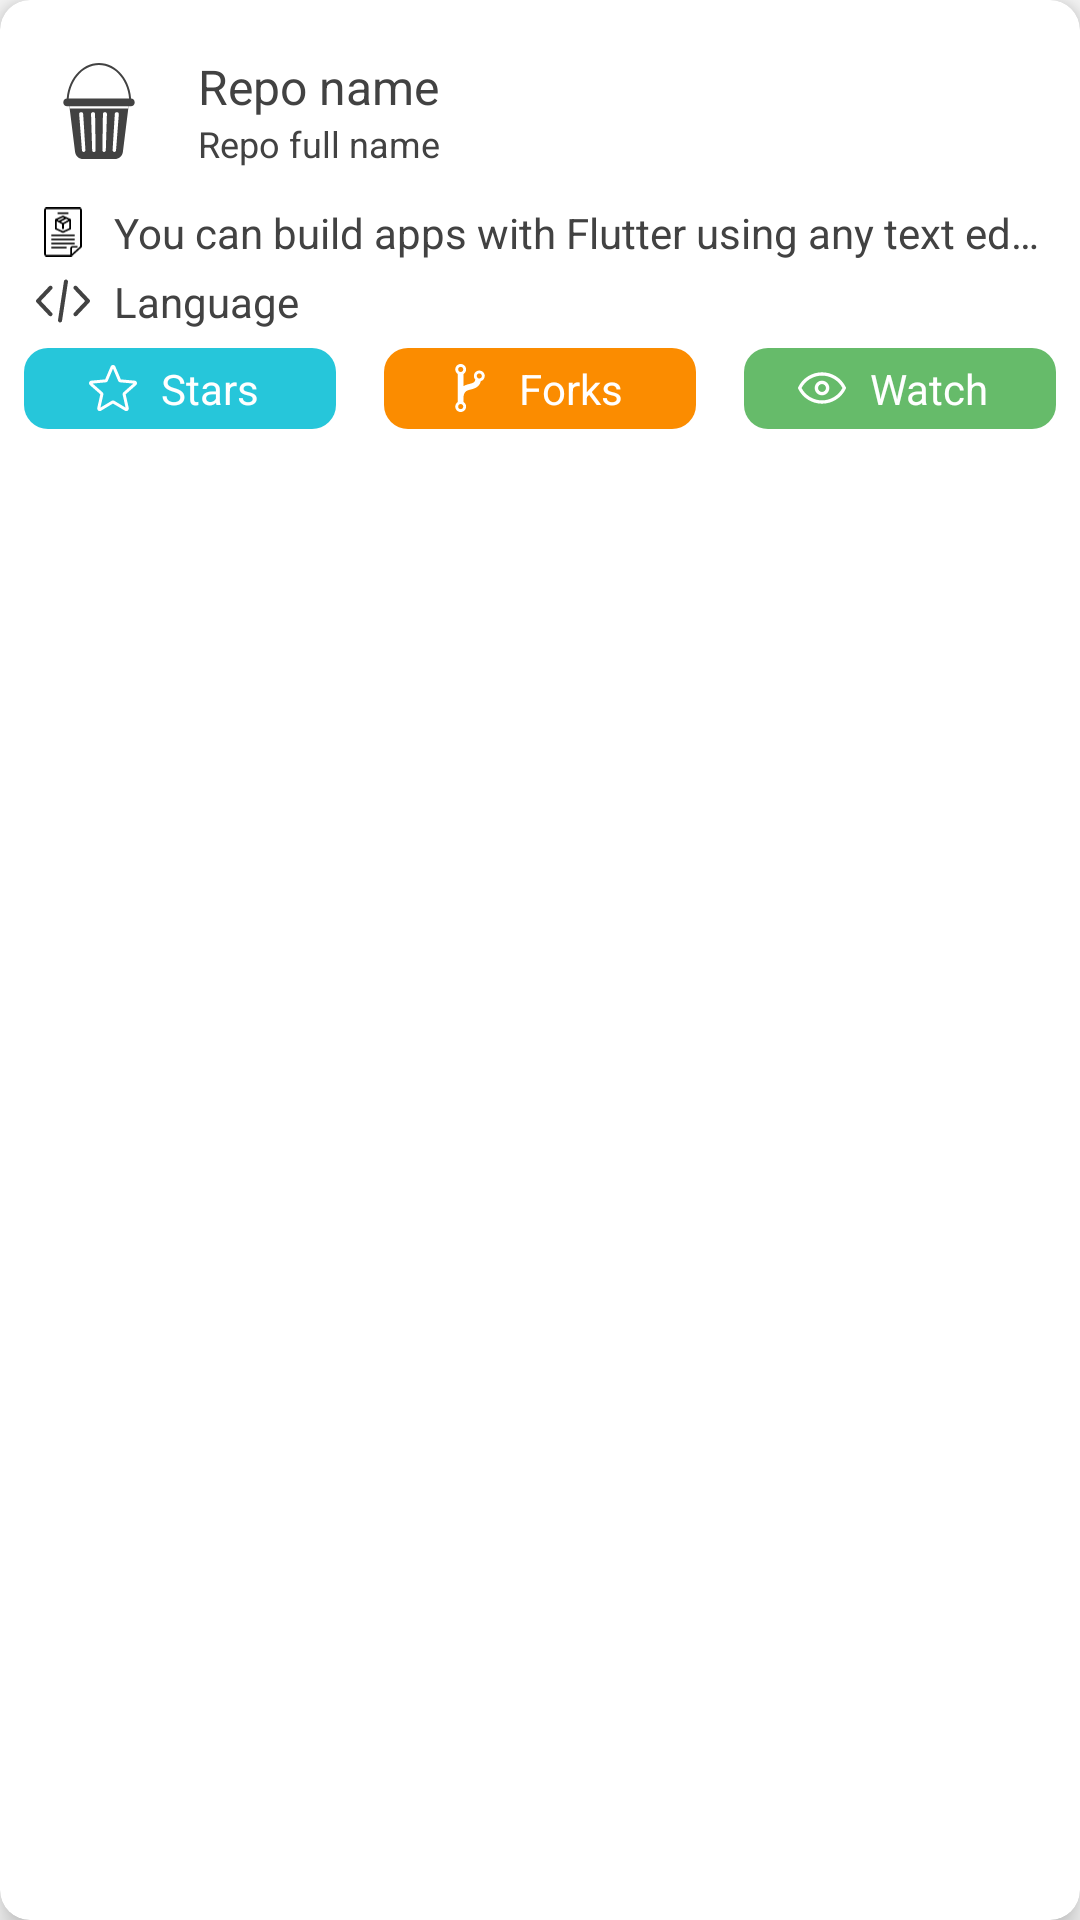

Android layout source for this screen:
<!-- AndroidManifest.xml: application theme AppThemeNoActionBar -->
<!-- res/layout/adapter_layout_user_repositories.xml -->
<?xml version="1.0" encoding="utf-8"?>
<androidx.cardview.widget.CardView
    android:id="@+id/item_card_view"
    android:layout_width="match_parent"
    android:layout_height="wrap_content"
    android:layout_marginTop="8dp"
    android:layout_marginBottom="8dp"
    android:layout_marginRight="8dp"
    android:layout_marginLeft="8dp"
    android:clickable="true"
    android:foreground="?attr/selectableItemBackgroundBorderless"
    app:cardCornerRadius="10dp"
    app:cardElevation="4dp"
    android:translationZ="2dp"
    app:cardBackgroundColor="@color/md_white_1000"
    xmlns:android="http://schemas.android.com/apk/res/android"
    xmlns:app="http://schemas.android.com/apk/res-auto">

    <LinearLayout
        android:layout_width="match_parent"
        android:layout_height="wrap_content"
        android:padding="4dp"
        android:orientation="vertical">

        <LinearLayout
            android:layout_width="match_parent"
            android:layout_height="wrap_content"
            android:layout_marginLeft="4dp"
            android:layout_marginRight="4dp"
            android:gravity="center_vertical"
            android:orientation="vertical">

            <LinearLayout
                android:layout_width="match_parent"
                android:layout_height="wrap_content"
                android:layout_gravity="center"
                android:layout_marginTop="4dp"
                android:gravity="center|left"
                android:paddingTop="4dp"
                android:paddingBottom="4dp"
                android:orientation="horizontal">

                <LinearLayout
                    android:layout_width="42dp"
                    android:layout_height="42dp"
                    android:layout_marginTop="4dp"
                    android:layout_marginBottom="4dp"
                    android:layout_marginLeft="4dp"
                    android:layout_gravity="center"
                    android:gravity="center"
                    android:elevation="4dp"
                    android:orientation="vertical"
                    android:background="@drawable/a_rectangle_bg">

                    <ImageView
                        android:layout_width="32dp"
                        android:layout_height="32dp"
                        android:layout_gravity="center"
                        android:src="@drawable/ic_repo_new_1"/>

                </LinearLayout>

                <LinearLayout
                    android:layout_width="match_parent"
                    android:layout_height="wrap_content"
                    android:layout_marginLeft="4dp"
                    android:layout_marginRight="4dp"
                    android:orientation="vertical">

                    <TextView
                        android:id="@+id/name"
                        android:layout_marginLeft="8dp"
                        android:layout_width="wrap_content"
                        android:layout_height="wrap_content"
                        android:text="@string/repo_name"
                        android:maxLines="1"
                        android:ellipsize="end"
                        android:textColor="@color/md_grey_800"
                        android:textStyle="normal"
                        android:textSize="16sp"/>

                    <TextView
                        android:id="@+id/full_name"
                        android:layout_marginLeft="8dp"
                        android:layout_width="wrap_content"
                        android:layout_height="wrap_content"
                        android:text="@string/repo_full_name"
                        android:maxLines="1"
                        android:ellipsize="end"
                        android:textColor="@color/md_grey_800"
                        android:textStyle="normal"
                        android:textSize="12sp"/>

                </LinearLayout>

            </LinearLayout>

            <LinearLayout
                android:layout_width="match_parent"
                android:layout_height="wrap_content"
                android:layout_gravity="center"
                android:paddingTop="2dp"
                android:paddingBottom="2dp"
                android:gravity="center|left"
                android:layout_marginLeft="4dp"
                android:layout_marginRight="4dp"
                android:orientation="horizontal">

                <ImageView
                    android:layout_width="18dp"
                    android:layout_height="18dp"
                    android:layout_gravity="center"
                    android:src="@drawable/ic_description_new_1"/>

                <TextView
                    android:id="@+id/description"
                    android:layout_marginLeft="8dp"
                    android:layout_width="wrap_content"
                    android:layout_height="wrap_content"
                    android:text="@string/description"
                    android:autoLink="web"
                    android:maxLines="1"
                    android:ellipsize="end"
                    android:textColor="@color/md_grey_800"
                    android:textStyle="normal"
                    android:textSize="14sp"/>

            </LinearLayout>

            <LinearLayout
                android:layout_width="match_parent"
                android:layout_height="wrap_content"
                android:layout_marginLeft="4dp"
                android:layout_marginRight="4dp"
                android:layout_gravity="center"
                android:gravity="center|left"
                android:paddingTop="2dp"
                android:paddingBottom="2dp"
                android:orientation="horizontal">

                <ImageView
                    android:layout_width="18dp"
                    android:layout_height="18dp"
                    android:layout_gravity="center"
                    android:src="@drawable/ic_coding"/>

                <TextView
                    android:id="@+id/language"
                    android:layout_marginLeft="8dp"
                    android:layout_width="wrap_content"
                    android:layout_height="wrap_content"
                    android:text="@string/language"
                    android:maxLines="1"
                    android:ellipsize="end"
                    android:textColor="@color/md_grey_800"
                    android:textStyle="normal"
                    android:textSize="14sp"/>

            </LinearLayout>

        </LinearLayout>

        <LinearLayout
            android:layout_width="match_parent"
            android:layout_height="match_parent"
            android:layout_marginLeft="4dp"
            android:layout_marginRight="4dp"
            android:layout_marginTop="4dp"
            android:layout_marginBottom="4dp"
            android:weightSum="3"
            android:gravity="center"
            android:layout_gravity="center"
            android:orientation="horizontal">

            <LinearLayout
                android:layout_width="0dp"
                android:layout_weight="1"
                android:layout_height="wrap_content"
                android:layout_gravity="center"
                android:paddingTop="4dp"
                android:paddingBottom="4dp"
                android:paddingLeft="4dp"
                android:gravity="center"
                android:background="@drawable/rectangle_back_cyan"
                android:orientation="horizontal">

                <ImageView
                    android:layout_width="16dp"
                    android:layout_height="16dp"
                    android:layout_gravity="center"
                    android:tint="@color/md_white_1000"
                    android:src="@drawable/ic_star_new"/>

                <TextView
                    android:id="@+id/stargazers_count"
                    android:layout_width="wrap_content"
                    android:layout_height="wrap_content"
                    android:layout_gravity="center"
                    android:gravity="center"
                    android:textSize="14sp"
                    android:text="@string/number_of_stars"
                    android:layout_marginLeft="8dp"
                    android:layout_marginRight="8dp"
                    android:maxLines="1"
                    android:ellipsize="end"
                    android:textColor="@color/md_white_1000" />

            </LinearLayout>

            <LinearLayout
                android:layout_width="0dp"
                android:layout_weight="1"
                android:layout_height="wrap_content"
                android:layout_gravity="center"
                android:layout_marginLeft="16dp"
                android:layout_marginRight="16dp"
                android:paddingTop="4dp"
                android:paddingBottom="4dp"
                android:paddingLeft="4dp"
                android:background="@drawable/rectangle_back_orange"
                android:gravity="center"
                android:orientation="horizontal">

                <ImageView
                    android:layout_width="16dp"
                    android:layout_height="16dp"
                    android:layout_gravity="center"
                    android:tint="@color/md_white_1000"
                    android:src="@drawable/ic_code_fork_symbol"/>

                <TextView
                    android:id="@+id/forks_count"
                    android:layout_gravity="center"
                    android:gravity="center"
                    android:layout_width="wrap_content"
                    android:layout_height="wrap_content"
                    android:layout_marginLeft="8dp"
                    android:layout_marginRight="8dp"
                    android:textSize="14sp"
                    android:maxLines="1"
                    android:ellipsize="end"
                    android:text="@string/number_of_forks"
                    android:textColor="@color/md_white_1000" />

            </LinearLayout>

            <LinearLayout
                android:layout_width="0dp"
                android:layout_weight="1"
                android:layout_height="wrap_content"
                android:layout_gravity="center"
                android:paddingTop="4dp"
                android:paddingBottom="4dp"
                android:paddingLeft="4dp"
                android:gravity="center"
                android:background="@drawable/rectangle_back_green"
                android:orientation="horizontal">

                <ImageView
                    android:layout_width="16dp"
                    android:layout_height="16dp"
                    android:layout_gravity="center"
                    android:tint="@color/md_white_1000"
                    android:src="@drawable/ic_watching"/>

                <TextView
                    android:id="@+id/watchers_count"
                    android:layout_gravity="center"
                    android:gravity="center"
                    android:layout_width="wrap_content"
                    android:layout_marginLeft="8dp"
                    android:layout_marginRight="8dp"
                    android:textSize="14sp"
                    android:maxLines="1"
                    android:ellipsize="end"
                    android:layout_height="wrap_content"
                    android:text="@string/number_of_watch"
                    android:textColor="@color/md_white_1000" />

            </LinearLayout>

        </LinearLayout>

    </LinearLayout>

</androidx.cardview.widget.CardView>
<!-- resources referenced by this layout -->
<resources>
  <color name="md_grey_800">#424242</color>
  <color name="md_white_1000">#ffffff</color>
  <!-- drawable ic_coding (drawable) -->
  <vector android:height="16dp" android:viewportHeight="511.997"
      android:viewportWidth="511.997" android:width="16dp" xmlns:android="http://schemas.android.com/apk/res/android">
      <path android:fillColor="#424242" android:pathData="M506.76,242.828l-118.4,-125.44c-7.277,-7.718 -19.424,-8.07 -27.142,-0.787c-7.706,7.277 -8.064,19.43 -0.781,27.142l105.965,112.256L360.437,368.268c-7.283,7.712 -6.925,19.859 0.781,27.142c3.712,3.501 8.454,5.235 13.178,5.235c5.101,0 10.195,-2.022 13.965,-6.01l118.4,-125.446C513.742,261.785 513.742,250.226 506.76,242.828z"/>
      <path android:fillColor="#424242" android:pathData="M151.566,368.262L45.608,255.999l105.958,-112.262c7.277,-7.712 6.925,-19.866 -0.787,-27.142c-7.706,-7.277 -19.866,-6.925 -27.142,0.787l-118.4,125.44c-6.982,7.398 -6.982,18.963 0,26.362L123.643,394.63c3.776,4 8.864,6.016 13.965,6.016c4.723,0 9.466,-1.741 13.171,-5.242C158.498,388.127 158.843,375.974 151.566,368.262z"/>
      <path android:fillColor="#424242" android:pathData="M287.061,52.697c-10.477,-1.587 -20.282,5.606 -21.882,16.083l-56.32,368.64c-1.6,10.483 5.6,20.282 16.083,21.882c0.986,0.147 1.958,0.218 2.925,0.218c9.325,0 17.504,-6.803 18.957,-16.301l56.32,-368.64C304.744,64.095 297.544,54.297 287.061,52.697z"/>
  </vector>
  <!-- drawable rectangle_back_cyan (drawable) -->
  <?xml version="1.0" encoding="utf-8"?>
  <shape xmlns:android="http://schemas.android.com/apk/res/android" >
  
      <corners android:radius="8dp" />
  
      <solid android:color="@color/md_cyan_400" />
  
  </shape>
  <!-- drawable rectangle_back_green (drawable) -->
  <?xml version="1.0" encoding="utf-8"?>
  <shape xmlns:android="http://schemas.android.com/apk/res/android" >
  
      <corners android:radius="8dp" />
  
      <solid android:color="@color/md_green_400" />
  
  </shape>
  <!-- drawable rectangle_back_orange (drawable) -->
  <?xml version="1.0" encoding="utf-8"?>
  <shape xmlns:android="http://schemas.android.com/apk/res/android" >
  
      <corners android:radius="8dp" />
  
      <solid android:color="@color/md_orange_600" />
  
  </shape>
  <string name="description">You can build apps with Flutter using any text editor combined with our command-line tools. However, we recommend using one of our editor plugins for an even better experience.</string>
  <string name="language">Language</string>
  <string name="number_of_forks">Forks</string>
  <string name="number_of_stars">Stars</string>
  <string name="number_of_watch">Watch</string>
  <string name="repo_full_name">Repo full name</string>
  <string name="repo_name">Repo name</string>
  <style name="AppThemeNoActionBar" parent="Theme.AppCompat.Light.NoActionBar">
          
          <item name="colorControlNormal">@color/md_white_1000</item>
          <item name="colorPrimary">@color/colorPrimary</item>
          <item name="colorPrimaryDark">@color/colorPrimaryDark</item>
          <item name="colorAccent">@color/colorAccent</item>
      </style>
  <color name="md_cyan_400">#26C6DA</color>
  <color name="md_green_400">#66BB6A</color>
  <color name="md_orange_600">#FB8C00</color>
  <color name="colorPrimary">#008577</color>
  <color name="colorPrimaryDark">#00574B</color>
  <color name="colorAccent">#D81B60</color>
</resources>
